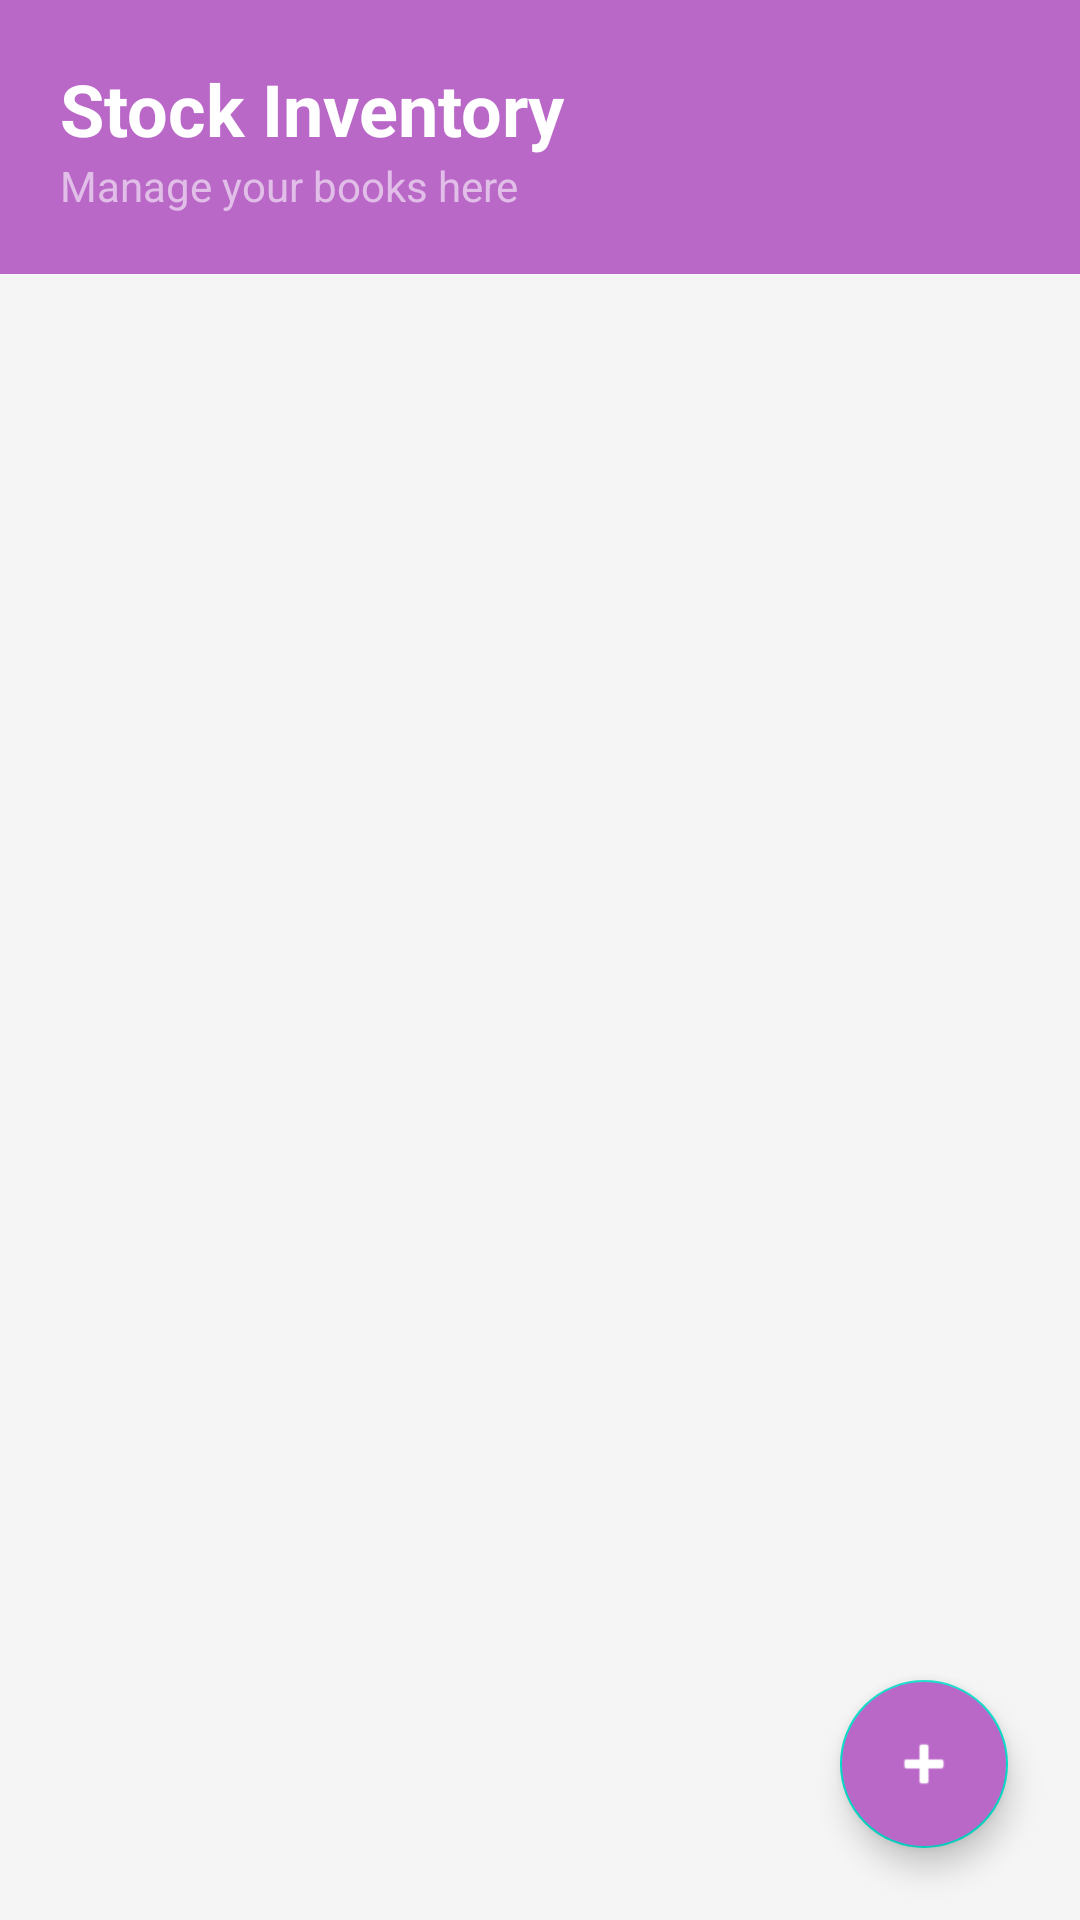

The Android layout XML behind this screen, and the referenced resources:
<!-- AndroidManifest.xml: application theme Theme.MaterialComponents.DayNight.NoActionBar -->
<!-- res/layout/activity_inventory.xml -->
<?xml version="1.0" encoding="utf-8"?>
<RelativeLayout xmlns:android="http://schemas.android.com/apk/res/android"
    xmlns:app="http://schemas.android.com/apk/res-auto"
    xmlns:tools="http://schemas.android.com/tools"
    android:layout_width="match_parent"
    android:layout_height="match_parent"
    android:background="#F5F5F5"
    tools:context=".InventoryActivity">

    <LinearLayout
        android:id="@+id/headerLayout"
        android:layout_width="match_parent"
        android:layout_height="wrap_content"
        android:background="#BA68C8"
        android:orientation="vertical"
        android:padding="20dp">

        <TextView
            android:id="@+id/tvTitle"
            android:layout_width="wrap_content"
            android:layout_height="wrap_content"
            android:text="Stock Inventory"
            android:textColor="#FFFFFF"
            android:textSize="24sp"
            android:textStyle="bold" />

        <TextView
            android:layout_width="wrap_content"
            android:layout_height="wrap_content"
            android:text="Manage your books here"
            android:textColor="#E1BEE7"
            android:textSize="14sp" />
    </LinearLayout>

    <androidx.recyclerview.widget.RecyclerView
        android:id="@+id/inventoryRecyclerView"
        android:layout_width="match_parent"
        android:layout_height="match_parent"
        android:layout_below="@id/headerLayout"
        android:padding="10dp"
        android:clipToPadding="false"/>

    <com.google.android.material.floatingactionbutton.FloatingActionButton
        android:id="@+id/fabAdd"
        android:layout_width="wrap_content"
        android:layout_height="wrap_content"
        android:layout_alignParentEnd="true"
        android:layout_alignParentBottom="true"
        android:layout_margin="24dp"
        android:backgroundTint="#BA68C8"
        android:src="@android:drawable/ic_input_add"
        app:tint="#FFFFFF"
        android:contentDescription="Add Book" />

</RelativeLayout>
<!-- resources referenced by this layout -->
<resources>

</resources>
